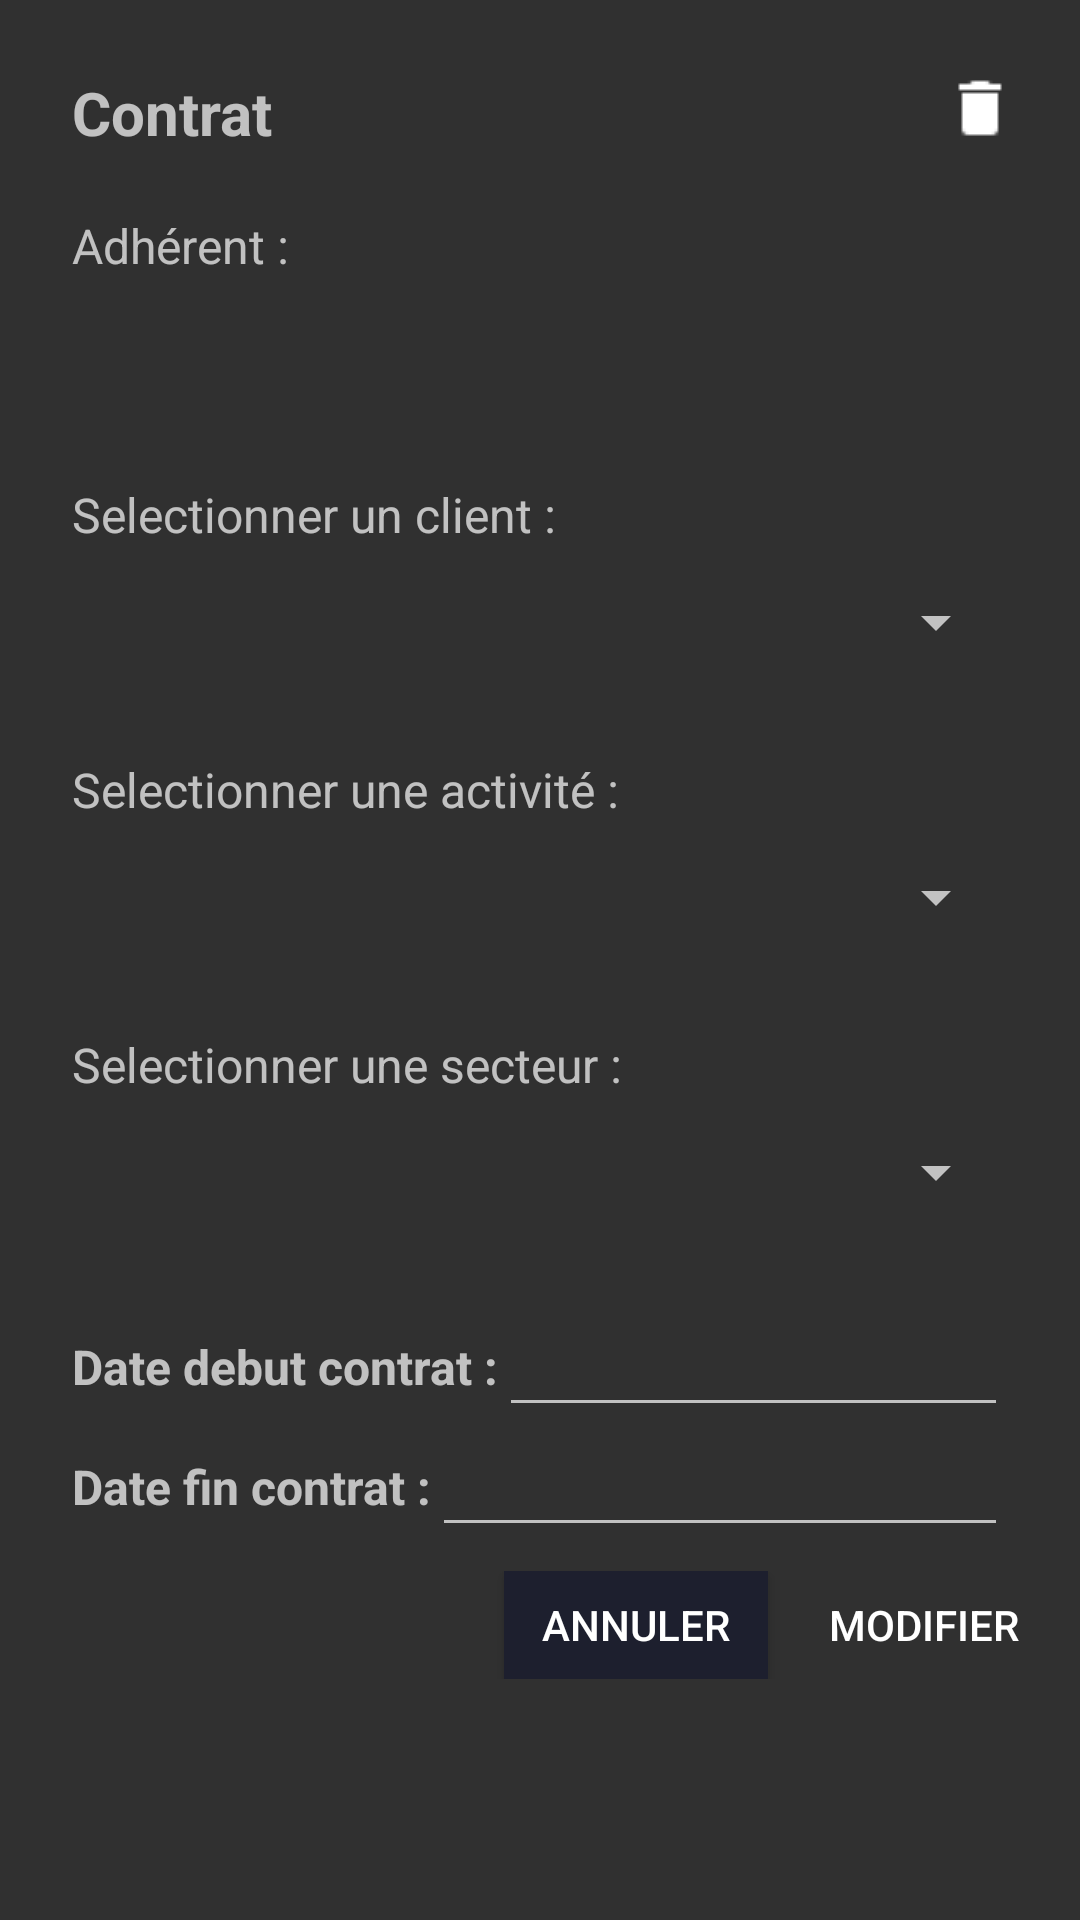

Here is an Android app screen rendered from its layout file. Give the layout XML and the strings, colors and styles it references.
<!-- AndroidManifest.xml: application theme AppTheme -->
<!-- res/layout/intervention_layout_mofif.xml -->
<?xml version="1.0" encoding="utf-8"?>
<LinearLayout xmlns:android="http://schemas.android.com/apk/res/android"
    android:layout_width="match_parent"
    android:layout_height="match_parent"
    xmlns:app="http://schemas.android.com/apk/res-auto"
    android:orientation="vertical">

    
    

    
    <LinearLayout
        android:layout_width="match_parent"
        android:layout_height="wrap_content"
        android:orientation="vertical"
        android:paddingLeft="24dp"
        android:paddingTop="24dp"
        android:paddingRight="24dp"
        >

        <LinearLayout
            android:orientation="horizontal"
            android:layout_width="match_parent"
            android:layout_height="wrap_content"
            android:weightSum="100">

            <TextView
                android:id="@+id/contrat_service_add_title"
                android:layout_width="match_parent"
                android:layout_height="wrap_content"
                android:textSize="20sp"
                android:textStyle="bold"
                android:layout_weight="80"
                android:text="Contrat"
                />

            <ImageButton
                android:id="@+id/btn_delete"
                android:layout_width="wrap_content"
                android:layout_height="wrap_content"
                android:src="@drawable/delete"
                android:background="@android:color/transparent"
                android:tint="@color/trash_button"
                android:layout_weight="20"/>

        </LinearLayout>

        <LinearLayout
            android:layout_width="match_parent"
            android:layout_height="wrap_content"
            android:layout_marginTop="20dp"


            >

            <TextView
                android:layout_width="match_parent"
                android:layout_height="wrap_content"
                android:text="Adhérent : "
                android:textSize="16sp" />

        </LinearLayout>

        <TextView

            android:id="@+id/value_id_adherent"
            android:layout_width="match_parent"
            android:layout_height="48dp"
            android:focusable="false" />
        />


        <TextView
            android:layout_width="match_parent"
            android:layout_height="wrap_content"
            android:layout_marginTop="20dp"
            android:textSize="16sp"
            android:text="Selectionner un client : "
            />


        <Spinner
            android:id="@+id/spinner_client_cs"
            android:layout_width="match_parent"
            android:layout_height="50dp"
            />


        <TextView
            android:layout_width="match_parent"
            android:layout_height="wrap_content"
            android:layout_marginTop="20dp"
            android:textSize="16sp"
            android:text="Selectionner une activité : "
            />

        <LinearLayout
            android:layout_width="match_parent"
            android:layout_height="50dp"
            android:orientation="horizontal">

            <Spinner
                android:id="@+id/spinner_activite_cs"
                android:layout_width="match_parent"
                android:layout_height="50dp" />

        </LinearLayout>

        <TextView
            android:layout_width="match_parent"
            android:layout_height="wrap_content"
            android:layout_marginTop="20dp"
            android:textSize="16sp"
            android:text="Selectionner une secteur : "
            />

        <LinearLayout
            android:layout_width="match_parent"
            android:layout_height="50dp"
            android:orientation="horizontal">

            <Spinner
                android:id="@+id/spinner_secteur_int"
                android:layout_width="match_parent"
                android:layout_height="50dp" />

        </LinearLayout>
        <LinearLayout
            android:layout_width="match_parent"
            android:layout_height="20dp"
            android:gravity="center_vertical">

        </LinearLayout>
        <LinearLayout
            android:layout_width="match_parent"
            android:layout_height="40dp"
            android:gravity="center_vertical">

            <TextView
                android:layout_width="wrap_content"
                android:layout_height="wrap_content"
                android:text="Date debut contrat :"
                android:textSize="16sp"
                android:textStyle="bold" />

            <EditText
                android:id="@+id/value_date_debut_cs"
                android:layout_width="match_parent"
                android:layout_height="wrap_content"
                android:focusable="false" />
        </LinearLayout>

        <LinearLayout
            android:layout_width="match_parent"
            android:layout_height="40dp"
            android:gravity="center_vertical">

            <TextView
                android:layout_width="wrap_content"
                android:layout_height="wrap_content"
                android:text="Date fin contrat :"
                android:textSize="16sp"
                android:textStyle="bold"
                />
            <EditText
                android:id="@+id/value_date_fin_cs"
                android:layout_width="match_parent"
                android:layout_height="wrap_content"
                android:focusable="false"

                />
        </LinearLayout>

    </LinearLayout>

    
    <LinearLayout
        android:layout_width="match_parent"
        android:layout_height="52dp"
        android:gravity="right"
        android:orientation="horizontal"
        android:padding="8dp">

        <Button
            android:id="@+id/neg_button"
            android:layout_width="wrap_content"
            android:layout_height="wrap_content"
            android:background="@color/colorPrimary"
            android:text="ANNULER" />

        <Button
            android:id="@+id/pos_button"
            android:layout_width="wrap_content"
            android:layout_height="wrap_content"
            android:layout_marginLeft="8dp"
            android:background="@color/add_button"
            android:text="MODIFIER" />

    </LinearLayout>

</LinearLayout>
<!-- resources referenced by this layout -->
<resources>
  <color name="colorPrimary">#1D1F2E</color>
  <!-- drawable delete: png bitmap (drawable, 413 bytes) -->
  <style name="AppTheme" parent="Theme.AppCompat.NoActionBar">
          
          <item name="colorPrimary">@color/colorPrimary</item>
  
          <item name="colorControlActivated">@color/colorPrimary</item>
          <item name="colorControlHighlight">@color/colorPrimary</item>
  
      </style>
</resources>
